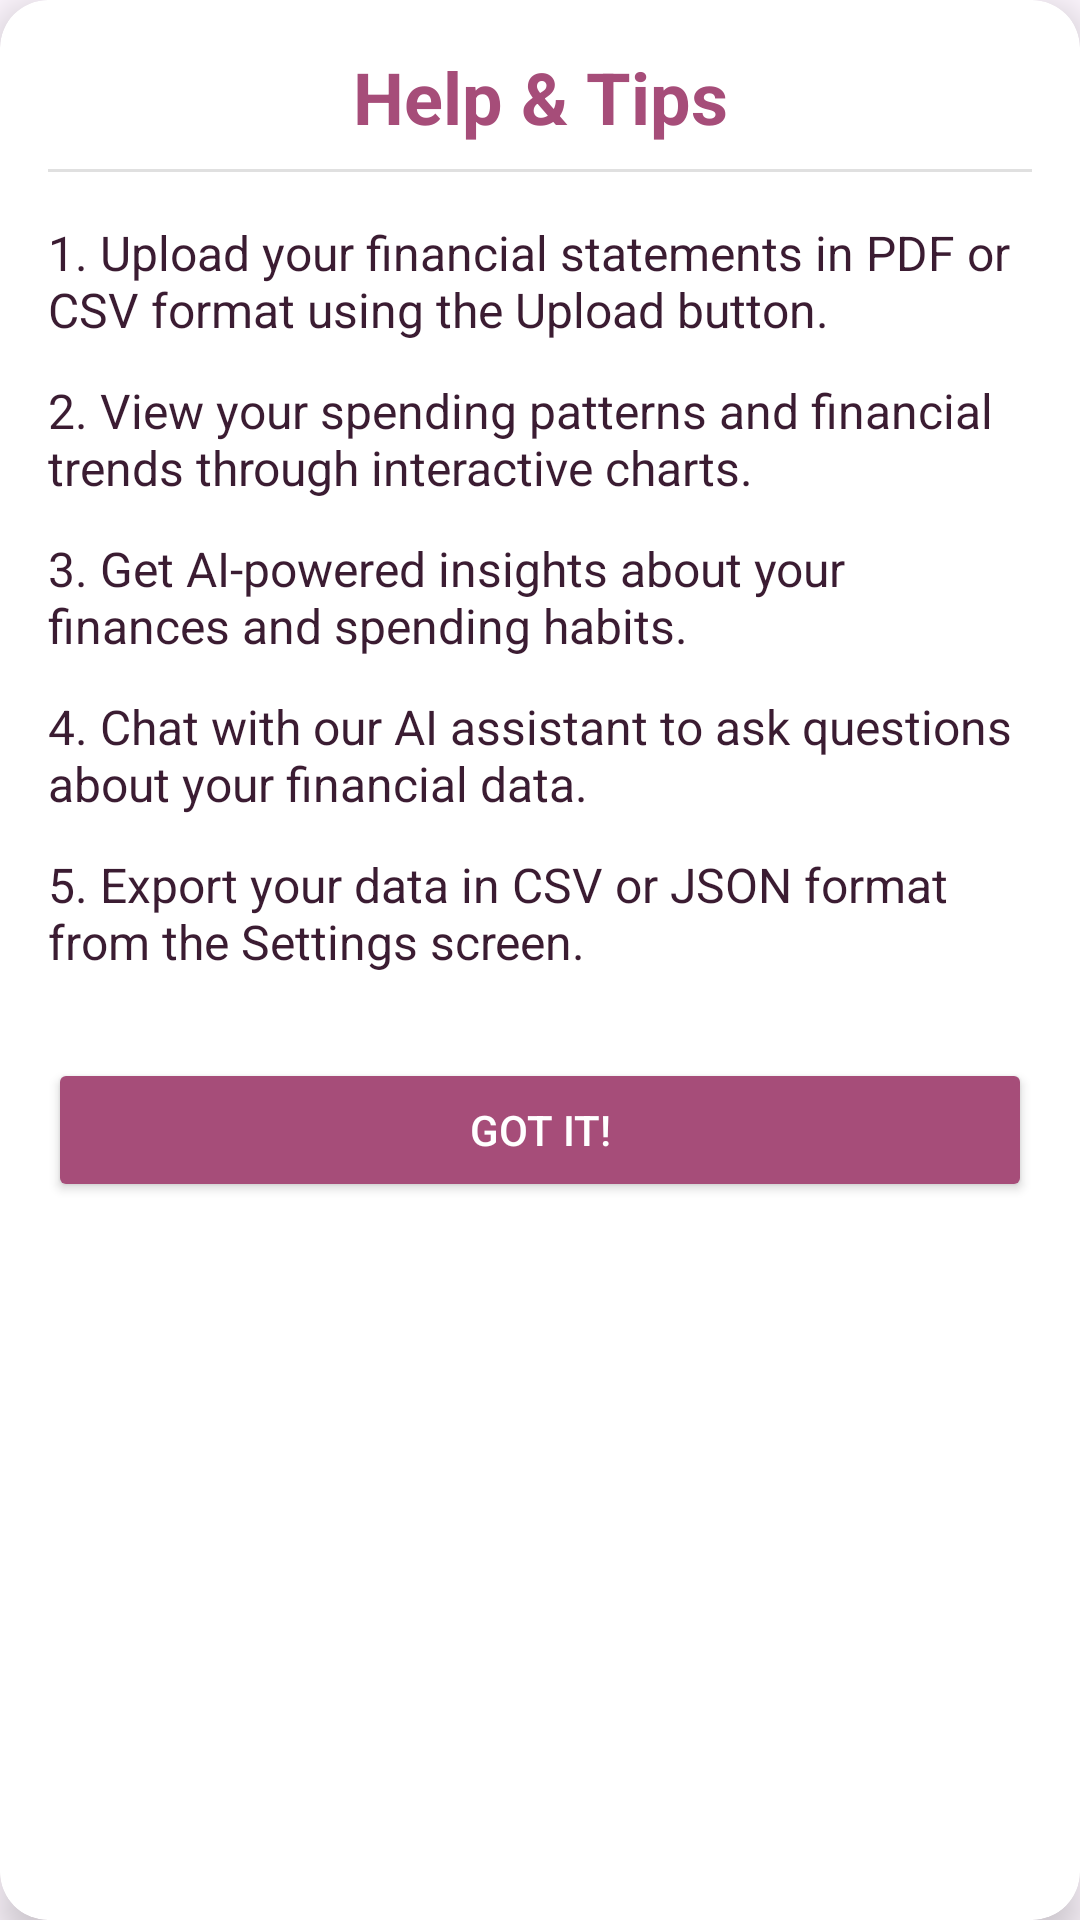

This screen was rendered from an Android layout file. Write that file and the resources it references.
<!-- AndroidManifest.xml: application theme Theme.Statementanalyzer -->
<!-- res/layout/fragment_help_dialog.xml -->
<?xml version="1.0" encoding="utf-8"?>
<androidx.cardview.widget.CardView xmlns:android="http://schemas.android.com/apk/res/android"
    xmlns:app="http://schemas.android.com/apk/res-auto"
    android:layout_width="match_parent"
    android:layout_height="wrap_content"
    android:layout_margin="16dp"
    app:cardBackgroundColor="#FFFFFF"
    app:cardCornerRadius="16dp"
    app:cardElevation="8dp">

    <LinearLayout
        android:layout_width="match_parent"
        android:layout_height="wrap_content"
        android:orientation="vertical"
        android:padding="16dp">

        <TextView
            android:layout_width="match_parent"
            android:layout_height="wrap_content"
            android:gravity="center"
            android:text="Help &amp; Tips"
            android:textColor="#A64D79"
            android:textSize="24sp"
            android:textStyle="bold" />

        <View
            android:layout_width="match_parent"
            android:layout_height="1dp"
            android:layout_marginTop="8dp"
            android:layout_marginBottom="16dp"
            android:background="#E0E0E0" />

        <LinearLayout
            android:id="@+id/helpContentLayout"
            android:layout_width="match_parent"
            android:layout_height="wrap_content"
            android:orientation="vertical">

            <TextView
                android:layout_width="match_parent"
                android:layout_height="wrap_content"
                android:layout_marginBottom="12dp"
                android:drawablePadding="8dp"
                android:text="1. Upload your financial statements in PDF or CSV format using the Upload button."
                android:textColor="#3B1C32"
                android:textSize="16sp" />

            <TextView
                android:layout_width="match_parent"
                android:layout_height="wrap_content"
                android:layout_marginBottom="12dp"
                android:drawablePadding="8dp"
                android:text="2. View your spending patterns and financial trends through interactive charts."
                android:textColor="#3B1C32"
                android:textSize="16sp" />

            <TextView
                android:layout_width="match_parent"
                android:layout_height="wrap_content"
                android:layout_marginBottom="12dp"
                android:drawablePadding="8dp"
                android:text="3. Get AI-powered insights about your finances and spending habits."
                android:textColor="#3B1C32"
                android:textSize="16sp" />

            <TextView
                android:layout_width="match_parent"
                android:layout_height="wrap_content"
                android:layout_marginBottom="12dp"
                android:drawablePadding="8dp"
                android:text="4. Chat with our AI assistant to ask questions about your financial data."
                android:textColor="#3B1C32"
                android:textSize="16sp" />

            <TextView
                android:layout_width="match_parent"
                android:layout_height="wrap_content"
                android:layout_marginBottom="12dp"
                android:drawablePadding="8dp"
                android:text="5. Export your data in CSV or JSON format from the Settings screen."
                android:textColor="#3B1C32"
                android:textSize="16sp" />
        </LinearLayout>

        <Button
            android:id="@+id/closeButton"
            android:layout_width="match_parent"
            android:layout_height="wrap_content"
            android:layout_marginTop="16dp"
            android:backgroundTint="#A64D79"
            android:text="Got it!"
            android:textColor="#FFFFFF" />
    </LinearLayout>
</androidx.cardview.widget.CardView>
<!-- resources referenced by this layout -->
<resources>
  <style name="Theme.Statementanalyzer" parent="Base.Theme.Statementanalyzer" />
  <style name="Base.Theme.Statementanalyzer" parent="Theme.Material3.DayNight.NoActionBar">
          
          
      </style>
</resources>
